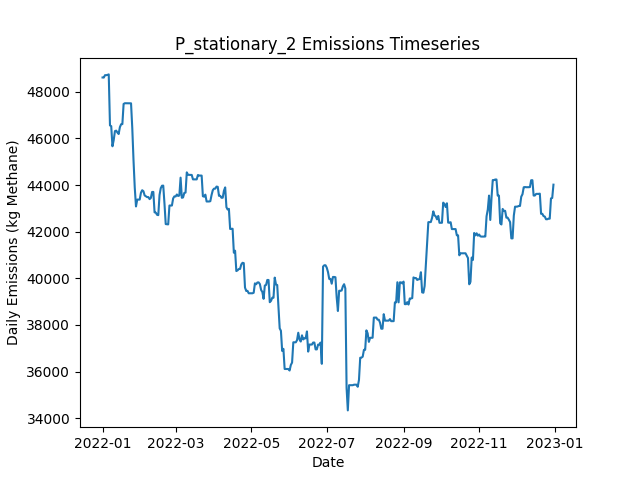

Data behind this chart, as committed beside it:
Date, Daily Emissions (Kg Methane), Daily Mitigable Emissions (Kg Methane), Daily Non-Mitigable Emissions (Kg Methan…, Daily Cost ($), Active Leaks, New Leaks, Leaks Repaired, Leaks Naturally Repaired, Leaks Tagged, Daily Repair Cost ($), Daily Natural Repair Cost ($), stationary_mdl_high Deployment Cost ($), stationary_mdl_high Sites flagged for Fo…, stationary_mdl_high Leaks tagged for rep…, stationary_mdl_high Sites Visited, stationary_mdl_high Travel Time (Minutes…, stationary_mdl_high Survey Time (Minutes…, OGI_FU_mdl_high Deployment Cost ($), OGI_FU_mdl_high Sites flagged for Follow…, OGI_FU_mdl_high Leaks tagged for repair, OGI_FU_mdl_high Sites Visited, OGI_FU_mdl_high Travel Time (Minutes), OGI_FU_mdl_high Survey Time (Minutes)
2022-01-01, 48614, 7332, 41282, 6030, 360, 362, 0, 2, 0.00000, 0.00000, 400, 6030, 0, , 10, 0, 0, 0.00000, , 0, 0, 0, 0
2022-01-02, 48610, 7328, 41282, 30, 358, 0, 0, 2, 0.00000, 0.00000, 400, 30, 0, , 10, 0, 0, 0.00000, , 0, 0, 0, 0
2022-01-03, 48713, 7327, 41386, 30, 358, 1, 0, 1, 0.00000, 0.00000, 200, 30, 0, , 10, 0, 0, 0.00000, , 0, 0, 0, 0
2022-01-04, 48713, 7327, 41386, 30, 358, 0, 0, 0, 0.00000, 0.00000, 0.00000, 30, 0, , 10, 0, 0, 0.00000, , 0, 0, 0, 0
2022-01-05, 48726, 7046, 41679, 30, 358, 1, 0, 1, 0.00000, 0.00000, 200, 30, 0, , 10, 0, 0, 0.00000, , 0, 0, 0, 0
2022-01-06, 48746, 7067, 41679, 30, 360, 2, 0, 0, 0.00000, 0.00000, 0.00000, 30, 0, , 10, 0, 0, 0.00000, , 0, 0, 0, 0
2022-01-07, 46559, 4880, 41679, 30, 360, 1, 0, 1, 0.00000, 0.00000, 200, 30, 0, , 10, 0, 0, 0.00000, , 0, 0, 0, 0
2022-01-08, 46527, 4848, 41679, 30, 359, 1, 0, 2, 0.00000, 0.00000, 400, 30, 0, , 10, 0, 0, 0.00000, , 0, 0, 0, 0
2022-01-09, 45664, 4849, 40815, 30, 359, 1, 0, 0, 0.00000, 0.00000, 0.00000, 30, 0, , 10, 0, 0, 0.00000, , 0, 0, 0, 0
2022-01-10, 45927, 5111, 40815, 1030, 359, 1, 0, 1, 52, 0.00000, 200, 30, 10, , 10, 0, 0, 1000, , 52, 3, 120, 360
2022-01-11, 46314, 5204, 41109, 1030, 362, 4, 0, 1, 53, 0.00000, 200, 30, 0, , 10, 0, 0, 1000, , 53, 3, 120, 360
2022-01-12, 46335, 5226, 41109, 1030, 365, 3, 0, 0, 57, 0.00000, 0.00000, 30, 0, , 10, 0, 0, 1000, , 57, 3, 120, 360
2022-01-13, 46256, 5233, 41023, 530, 365, 2, 0, 1, 19, 0.00000, 200, 30, 0, , 10, 0, 0, 500, , 19, 1, 30, 120
2022-01-14, 46189, 5253, 40936, 30, 367, 3, 0, 0, 0.00000, 0.00000, 0.00000, 30, 0, , 10, 0, 0, 0.00000, , 0, 0, 0, 0
2022-01-15, 46483, 5253, 41230, 30, 368, 1, 0, 0, 0.00000, 0.00000, 0.00000, 30, 0, , 10, 0, 0, 0.00000, , 0, 0, 0, 0
2022-01-16, 46608, 5274, 41334, 30, 370, 2, 0, 0, 0.00000, 0.00000, 0.00000, 30, 0, , 10, 0, 0, 0.00000, , 0, 0, 0, 0
2022-01-17, 46615, 5281, 41334, 30, 371, 1, 0, 0, 0.00000, 0.00000, 0.00000, 30, 0, , 10, 0, 0, 0.00000, , 0, 0, 0, 0
2022-01-18, 47479, 5281, 42198, 30, 372, 1, 0, 0, 0.00000, 0.00000, 0.00000, 30, 0, , 10, 0, 0, 0.00000, , 0, 0, 0, 0
2022-01-19, 47510, 5312, 42198, 1030, 374, 2, 0, 0, 52, 0.00000, 0.00000, 30, 10, , 10, 0, 0, 1000, , 52, 3, 120, 360
2022-01-20, 47510, 5312, 42198, 1030, 373, 0, 0, 1, 51, 0.00000, 200, 30, 0, , 10, 0, 0, 1000, , 51, 3, 120, 360
2022-01-21, 47510, 5312, 42198, 1030, 373, 0, 0, 0, 58, 0.00000, 0.00000, 30, 0, , 10, 0, 0, 1000, , 58, 3, 120, 360
2022-01-22, 47510, 5312, 42198, 530, 373, 0, 0, 0, 20, 0.00000, 0.00000, 30, 0, , 10, 0, 0, 500, , 20, 1, 30, 120
2022-01-23, 47510, 5312, 42198, 30, 373, 0, 0, 0, 0.00000, 0.00000, 0.00000, 30, 0, , 10, 0, 0, 0.00000, , 0, 0, 0, 0
2022-01-24, 47506, 5308, 42198, 30, 372, 0, 0, 1, 0.00000, 0.00000, 200, 30, 0, , 10, 0, 0, 0.00000, , 0, 0, 0, 0
2022-01-25, 46443, 4246, 42198, 7830, 333, 1, 39, 1, 0.00000, 7800, 200, 30, 0, , 10, 0, 0, 0.00000, , 0, 0, 0, 0
2022-01-26, 45063, 2865, 42198, 9230, 287, 0, 46, 0, 0.00000, 9200, 0.00000, 30, 0, , 10, 0, 0, 0.00000, , 0, 0, 0, 0
2022-01-27, 43892, 829.8, 43062, 9430, 240, 1, 47, 1, 0.00000, 9400, 200, 30, 0, , 10, 0, 0, 0.00000, , 0, 0, 0, 0
2022-01-28, 43084, 315.8, 42768, 3830, 225, 0, 14, 0, 26, 2800, 0.00000, 30, 10, , 10, 0, 0, 1000, , 26, 3, 120, 360
2022-01-29, 43378, 316, 43062, 1030, 227, 2, 0, 0, 26, 0.00000, 0.00000, 30, 0, , 10, 0, 0, 1000, , 26, 3, 120, 360
2022-01-30, 43378, 316, 43062, 1030, 227, 0, 0, 0, 23, 0.00000, 0.00000, 30, 0, , 10, 0, 0, 1000, , 23, 3, 120, 360
2022-01-31, 43378, 316, 43062, 530, 227, 0, 0, 0, 9, 0.00000, 0.00000, 30, 0, , 10, 0, 0, 500, , 9, 1, 30, 120
2022-02-01, 43671, 315.9, 43356, 30, 227, 1, 0, 1, 0.00000, 0.00000, 200, 30, 0, , 10, 0, 0, 0.00000, , 0, 0, 0, 0
2022-02-02, 43780, 320.5, 43459, 30, 229, 2, 0, 0, 0.00000, 0.00000, 0.00000, 30, 0, , 10, 0, 0, 0.00000, , 0, 0, 0, 0
2022-02-03, 43737, 278, 43459, 1630, 221, 0, 8, 0, 0.00000, 1600, 0.00000, 30, 0, , 10, 0, 0, 0.00000, , 0, 0, 0, 0
2022-02-04, 43555, 181.8, 43373, 2830, 207, 1, 14, 0, 0.00000, 2800, 0.00000, 30, 0, , 10, 0, 0, 0.00000, , 0, 0, 0, 0
2022-02-05, 43518, 144.8, 43373, 2830, 193, 0, 14, 0, 0.00000, 2800, 0.00000, 30, 0, , 10, 0, 0, 0.00000, , 0, 0, 0, 0
2022-02-06, 43484, 111.2, 43373, 1830, 189, 0, 4, 0, 21, 800, 0.00000, 30, 10, , 10, 0, 0, 1000, , 21, 3, 120, 360
2022-02-07, 43484, 111.2, 43373, 1030, 189, 0, 0, 0, 19, 0.00000, 0.00000, 30, 0, , 10, 0, 0, 1000, , 19, 3, 120, 360
2022-02-08, 43398, 111.2, 43286, 1030, 188, 0, 0, 0, 20, 0.00000, 0.00000, 30, 0, , 10, 0, 0, 1000, , 20, 3, 120, 360
2022-02-09, 43448, 161.7, 43286, 530, 189, 1, 0, 0, 9, 0.00000, 0.00000, 30, 0, , 10, 0, 0, 500, , 9, 1, 30, 120
2022-02-10, 43704, 210.3, 43494, 30, 190, 2, 0, 0, 0.00000, 0.00000, 0.00000, 30, 0, , 10, 0, 0, 0.00000, , 0, 0, 0, 0
2022-02-11, 43707, 212.9, 43494, 30, 193, 3, 0, 0, 0.00000, 0.00000, 0.00000, 30, 0, , 10, 0, 0, 0.00000, , 0, 0, 0, 0
2022-02-12, 42830, 200.5, 42630, 1230, 186, 0, 6, 0, 0.00000, 1200, 0.00000, 30, 0, , 10, 0, 0, 0.00000, , 0, 0, 0, 0
2022-02-13, 42818, 187.7, 42630, 1230, 180, 0, 6, 0, 0.00000, 1200, 0.00000, 30, 0, , 10, 0, 0, 0.00000, , 0, 0, 0, 0
2022-02-14, 42725, 182, 42543, 830, 176, 1, 4, 0, 0.00000, 800, 0.00000, 30, 0, , 10, 0, 0, 0.00000, , 0, 0, 0, 0
2022-02-15, 42710, 167, 42543, 1630, 173, 0, 3, 0, 21, 600, 0.00000, 30, 10, , 10, 0, 0, 1000, , 21, 3, 120, 360
2022-02-16, 43574, 167, 43407, 1030, 174, 1, 0, 0, 19, 0.00000, 0.00000, 30, 0, , 10, 0, 0, 1000, , 19, 3, 120, 360
2022-02-17, 43868, 167.3, 43701, 1030, 176, 2, 0, 0, 13, 0.00000, 0.00000, 30, 0, , 10, 0, 0, 1000, , 13, 3, 120, 360
2022-02-18, 43972, 167.3, 43805, 530, 177, 1, 0, 0, 8, 0.00000, 0.00000, 30, 0, , 10, 0, 0, 500, , 8, 1, 30, 120
2022-02-19, 43977, 172.7, 43805, 30, 179, 2, 0, 0, 0.00000, 0.00000, 0.00000, 30, 0, , 10, 0, 0, 0.00000, , 0, 0, 0, 0
2022-02-20, 43200, 172.7, 43027, 30, 179, 1, 0, 0, 0.00000, 0.00000, 0.00000, 30, 0, , 10, 0, 0, 0.00000, , 0, 0, 0, 0
2022-02-21, 42328, 164.4, 42163, 1030, 173, 0, 5, 0, 0.00000, 1000, 0.00000, 30, 0, , 10, 0, 0, 0.00000, , 0, 0, 0, 0
2022-02-22, 42323, 160.3, 42163, 430, 171, 0, 2, 0, 0.00000, 400, 0.00000, 30, 0, , 10, 0, 0, 0.00000, , 0, 0, 0, 0
2022-02-23, 42315, 151.4, 42163, 1030, 166, 0, 5, 0, 0.00000, 1000, 0.00000, 30, 0, , 10, 0, 0, 0.00000, , 0, 0, 0, 0
2022-02-24, 43123, 96.25, 43027, 1630, 164, 1, 3, 0, 17, 600, 0.00000, 30, 10, , 10, 0, 0, 1000, , 17, 3, 120, 360
2022-02-25, 43123, 96.25, 43027, 1030, 165, 1, 0, 0, 17, 0.00000, 0.00000, 30, 0, , 10, 0, 0, 1000, , 17, 3, 120, 360
2022-02-26, 43123, 96.25, 43027, 1030, 165, 0, 0, 0, 16, 0.00000, 0.00000, 30, 0, , 10, 0, 0, 1000, , 16, 3, 120, 360
2022-02-27, 43429, 108, 43321, 530, 167, 2, 0, 0, 8, 0.00000, 0.00000, 30, 0, , 10, 0, 0, 500, , 8, 1, 30, 120
2022-02-28, 43517, 109.5, 43407, 30, 169, 2, 0, 0, 0.00000, 0.00000, 0.00000, 30, 0, , 10, 0, 0, 0.00000, , 0, 0, 0, 0
2022-03-01, 43511, 120.5, 43390, 30, 169, 2, 0, 1, 0.00000, 0.00000, 200, 30, 0, , 10, 0, 0, 0.00000, , 0, 0, 0, 0
... 305 more rows
